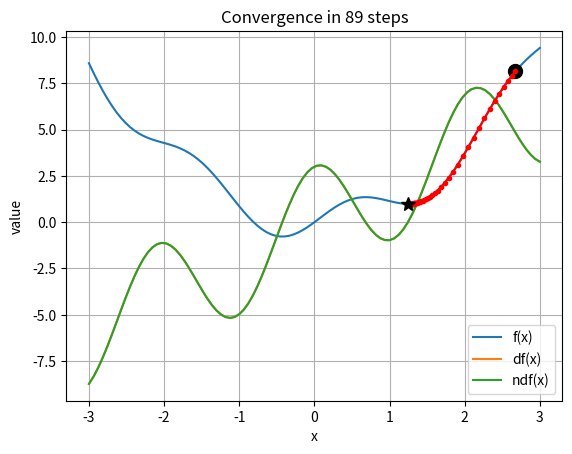

Source code (Python):
# -*- coding: utf-8 -*-
"""
Created on Mon Nov 12 20:06:59 2018
Simple tutorial on Gradient Descent Solver

Here is what you can do with it:
    1. Understand how gradient descent works
    2. Try different functions
    3. Understand the impact of numerical and analytical derivatives
    4. Understand the impact of initial position and learning rate
    5. Modify it for maximization
    6. Modify it for multivariable single-output functions

[redacted]
"""
import numpy as np

def gd(f,df,x0=0.0,lr = 0.01,eps=1e-4,nmax=1000, history = True):
    """
    Implementation of a gradient descent solver.
        f: function, f(x) returns value of f(x) for a given x
        df: gradient function df(x) returns the gradient at x
        x0: initial position [Default 0.0]
        lr: learning rate [0.001]
        eps: min step size threshold [1e-4]
        nmax: maximum number of iters [1000]
        history: whether to store history of x or not [True]
    Returns:
        x: argmin_x f(x)
        converged: True if the final step size is less than eps else false
        H: history
    """
    H = []
    x = x0
    if history:
        H = [[x,f(x)]]
    for i in range(nmax):
        dx = -lr*df(x) #gradient step
        if np.linalg.norm(dx)<eps: # if the step taken is too small, we have converged
            break
        if history:
            H.append([x+dx,f(x+dx)])
        x = x+dx #gradient update
    converged = np.linalg.norm(dx)<eps        
    return x,converged,np.array(H)
    
if __name__=='__main__':
    import matplotlib.pyplot as plt
    def f(x):
        y = x**2+np.sin(3*x)#np.sin(3*np.cos(x))**3-x#np.abs(x)*np.cos(3*x)*np.log(2+np.sin(5*x))
        return y
    def df(x):
        """
        Analytical Differentiation: Requires knowledge of the equation of f(x)
        """
        dy = 2*x+3*np.cos(3*x)
        return dy
    def ndf(x,h=0.001):
        """
        Numerical differentiation: It only requires f(x) and not its equation
        But is more computationally expensive and can be unstable 
        """
        return (f(x+h)-f(x))/(h)

    z = np.linspace(-3,3,100)
    #select random initial point in the range
    x0 = (np.max(z)-np.min(z))*(2*np.random.rand()-1)/2.0 
    
    x,c,H = gd(f,df,x0=x0,lr = 0.01,eps=1e-4,nmax=1000, history = True) 
    
    plt.plot(z,f(z)); plt.plot(z,ndf(z)); plt.plot(z,df(z));
    plt.legend(['f(x)','df(x)','ndf(x)'])
    plt.xlabel('x');plt.ylabel('value')
    s = 'Convergence in '+str(len(H))+' steps'
    if not c:
        s = 'No '+s
    plt.title(s)
    plt.plot(H[0,0],H[0,1],'ko',markersize=10)
    plt.plot(H[:,0],H[:,1],'r.-')
    plt.plot(H[-1,0],H[-1,1],'k*',markersize=10)    
    plt.grid(); plt.show()